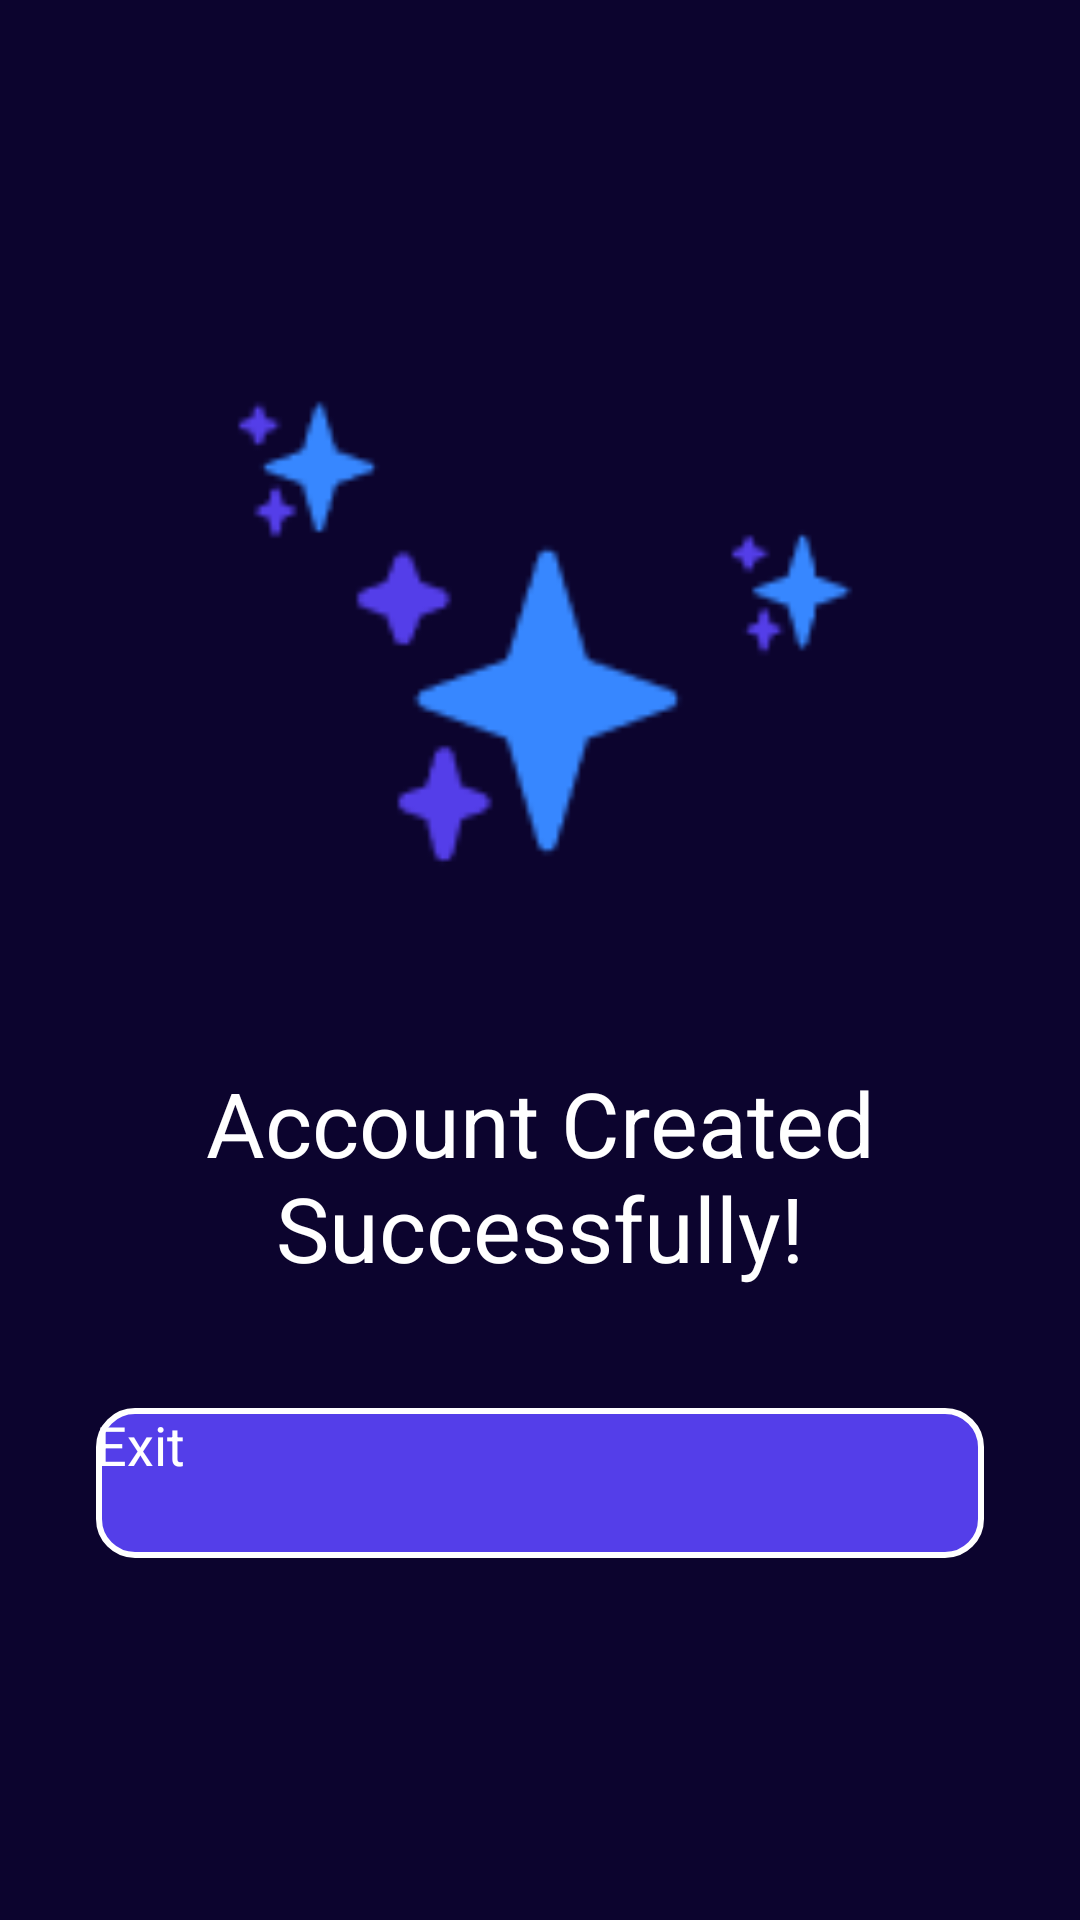

The Android layout XML behind this screen, and the referenced resources:
<!-- AndroidManifest.xml: application theme Theme.MobileProject -->
<!-- res/layout/taotaikhoanthanhcong.xml -->
<?xml version="1.0" encoding="utf-8"?>
<LinearLayout xmlns:android="http://schemas.android.com/apk/res/android"
    xmlns:app="http://schemas.android.com/apk/res-auto"
    android:layout_width="match_parent"
    android:layout_height="match_parent"
    android:background="@color/maunen"
    android:orientation="vertical"
    android:gravity="center_horizontal"
    android:paddingTop="100dp"
    android:paddingLeft="32dp"
    android:paddingRight="32dp">

    

    
    <ImageView
        android:layout_width="262dp"
        android:layout_height="238dp"
        android:layout_marginBottom="16dp"
        android:src="@drawable/ic_star" />


    <TextView
        android:layout_width="match_parent"
        android:layout_height="wrap_content"
        android:text="Account Created Successfully!"
        android:textColor="@color/white"
        android:gravity="center"
        android:textSize="30dp"/>

    <Button
        android:id="@+id/createaccountsuccess_exit"
        android:layout_width="match_parent"
        android:layout_height="50dp"
        android:layout_marginBottom="16dp"
        android:background="@drawable/button"
        android:text="Exit"
        android:textAllCaps="false"
        android:textColor="@color/white"
        android:textSize="18dp"
        android:layout_marginTop="40dp"/>

</LinearLayout>
<!-- resources referenced by this layout -->
<resources>
  <color name="maunen">#0C042E</color>
  <color name="white">#FFFFFFFF</color>
  <!-- drawable button (drawable) -->
  <shape xmlns:android="http://schemas.android.com/apk/res/android" android:shape="rectangle">
      <corners android:radius="12dp"/>
      <solid android:color="@color/maunut"/> 
      <stroke android:width="2dp" android:color="#ffffff"/> 
  </shape>
  <!-- drawable ic_star: png bitmap (drawable, 3332 bytes) -->
  <color name="maunut">#543EE9</color>
</resources>
